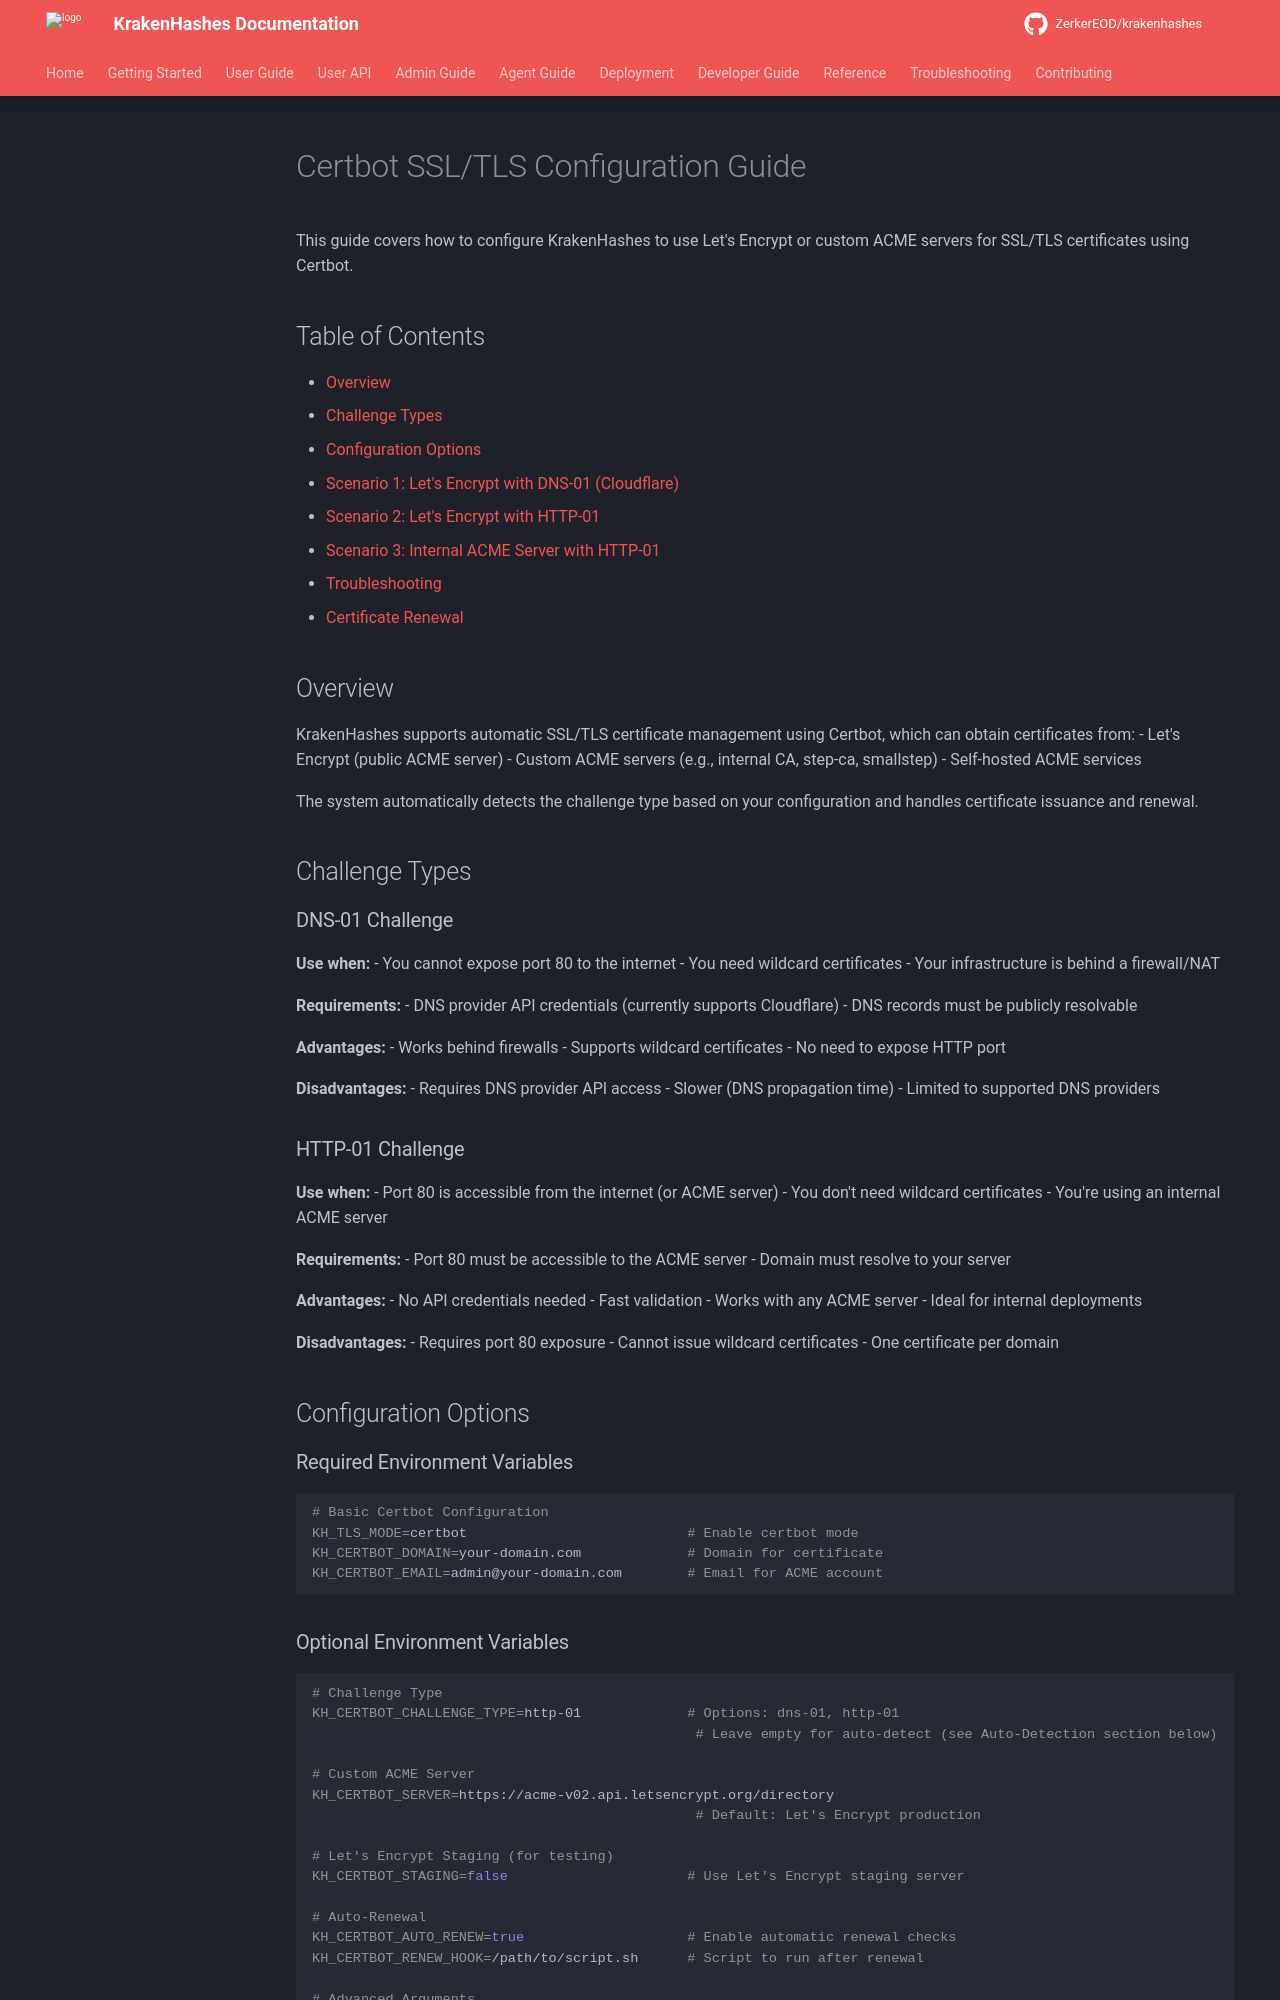

repository: ZerkerEOD/krakenhashes · page: 3.0.0/SSL_TLS_CERTBOT_CONFIGURATION/index.html · generator: mkdocs

# Certbot SSL/TLS Configuration Guide

This guide covers how to configure KrakenHashes to use Let's Encrypt or custom ACME servers for SSL/TLS certificates using Certbot.

## Table of Contents

- [Overview](#overview)
- [Challenge Types](#challenge-types)
- [Configuration Options](#configuration-options)
- [Scenario 1: Let's Encrypt with DNS-01 (Cloudflare)](#scenario-1-lets-encrypt-with-dns-01-cloudflare)
- [Scenario 2: Let's Encrypt with HTTP-01](#scenario-2-lets-encrypt-with-http-01)
- [Scenario 3: Internal ACME Server with HTTP-01](#scenario-3-internal-acme-server-with-http-01)
- [Troubleshooting](#troubleshooting)
- [Certificate Renewal](#certificate-renewal)

## Overview

KrakenHashes supports automatic SSL/TLS certificate management using Certbot, which can obtain certificates from:
- Let's Encrypt (public ACME server)
- Custom ACME servers (e.g., internal CA, step-ca, smallstep)
- Self-hosted ACME services

The system automatically detects the challenge type based on your configuration and handles certificate issuance and renewal.

## Challenge Types

### DNS-01 Challenge

**Use when:**
- You cannot expose port 80 to the internet
- You need wildcard certificates
- Your infrastructure is behind a firewall/NAT

**Requirements:**
- DNS provider API credentials (currently supports Cloudflare)
- DNS records must be publicly resolvable

**Advantages:**
- Works behind firewalls
- Supports wildcard certificates
- No need to expose HTTP port

**Disadvantages:**
- Requires DNS provider API access
- Slower (DNS propagation time)
- Limited to supported DNS providers

### HTTP-01 Challenge

**Use when:**
- Port 80 is accessible from the internet (or ACME server)
- You don't need wildcard certificates
- You're using an internal ACME server

**Requirements:**
- Port 80 must be accessible to the ACME server
- Domain must resolve to your server

**Advantages:**
- No API credentials needed
- Fast validation
- Works with any ACME server
- Ideal for internal deployments

**Disadvantages:**
- Requires port 80 exposure
- Cannot issue wildcard certificates
- One certificate per domain

## Configuration Options

### Required Environment Variables

```bash
# Basic Certbot Configuration
KH_TLS_MODE=certbot                           # Enable certbot mode
KH_CERTBOT_DOMAIN=your-domain.com             # Domain for certificate
KH_CERTBOT_EMAIL=admin@your-domain.com        # Email for ACME account
```
